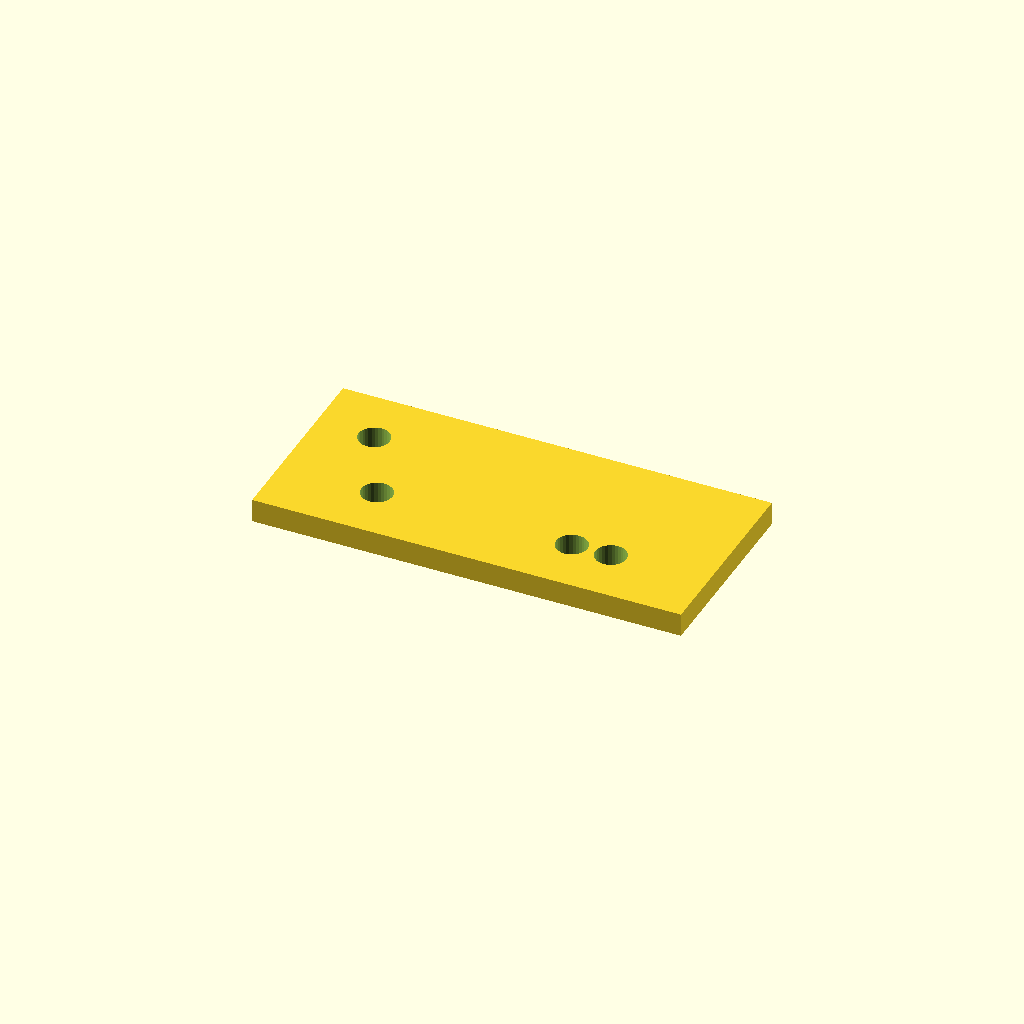
Cell 1: the model at its default parameters.
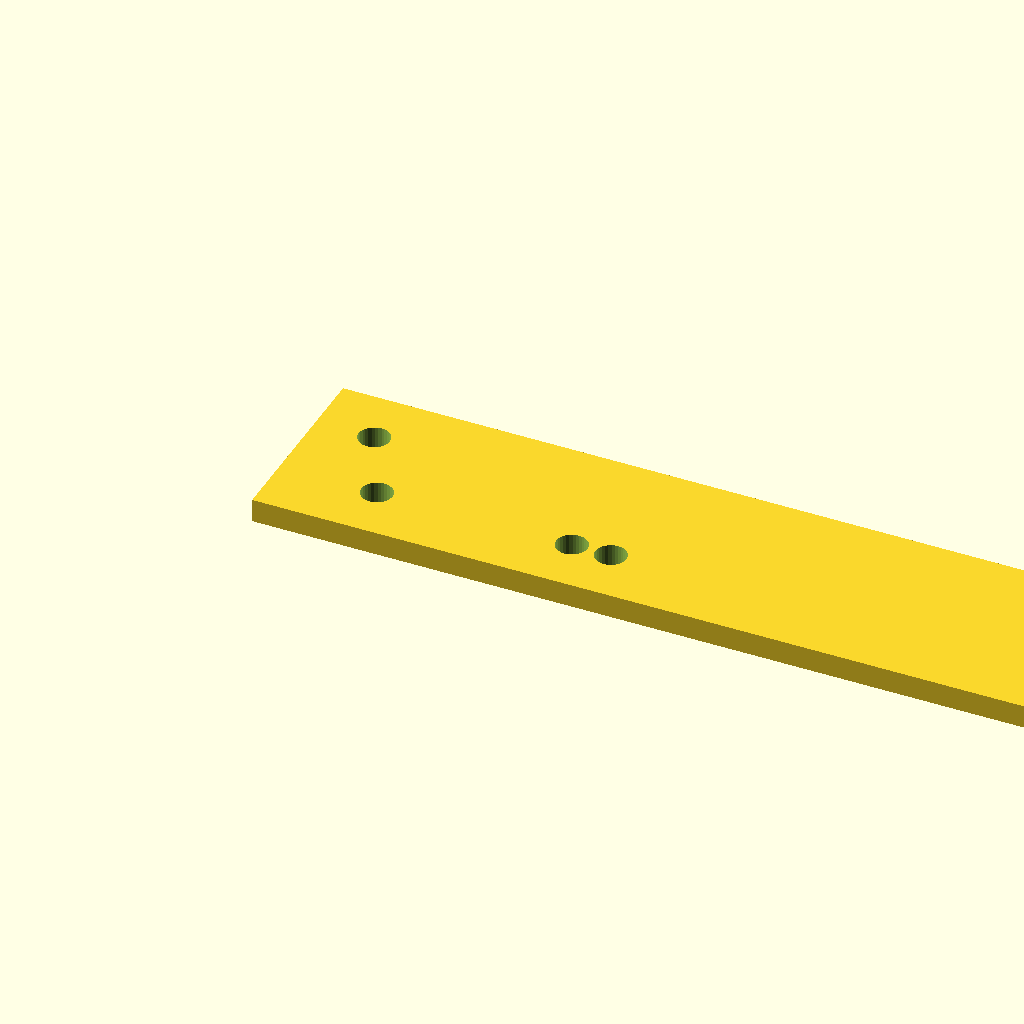
Cell 2: plate_l = 220 (everything else at default).
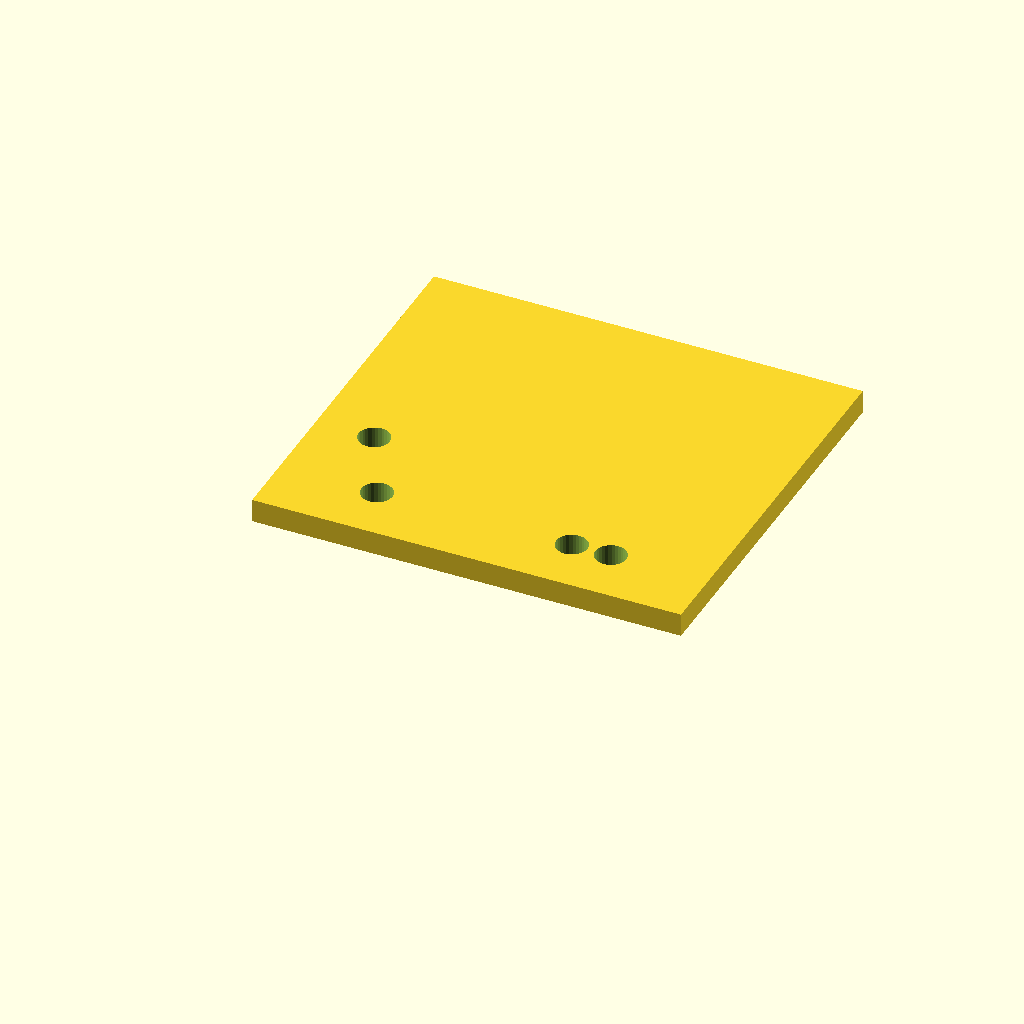
Cell 3: plate_w = 100 (everything else at default).
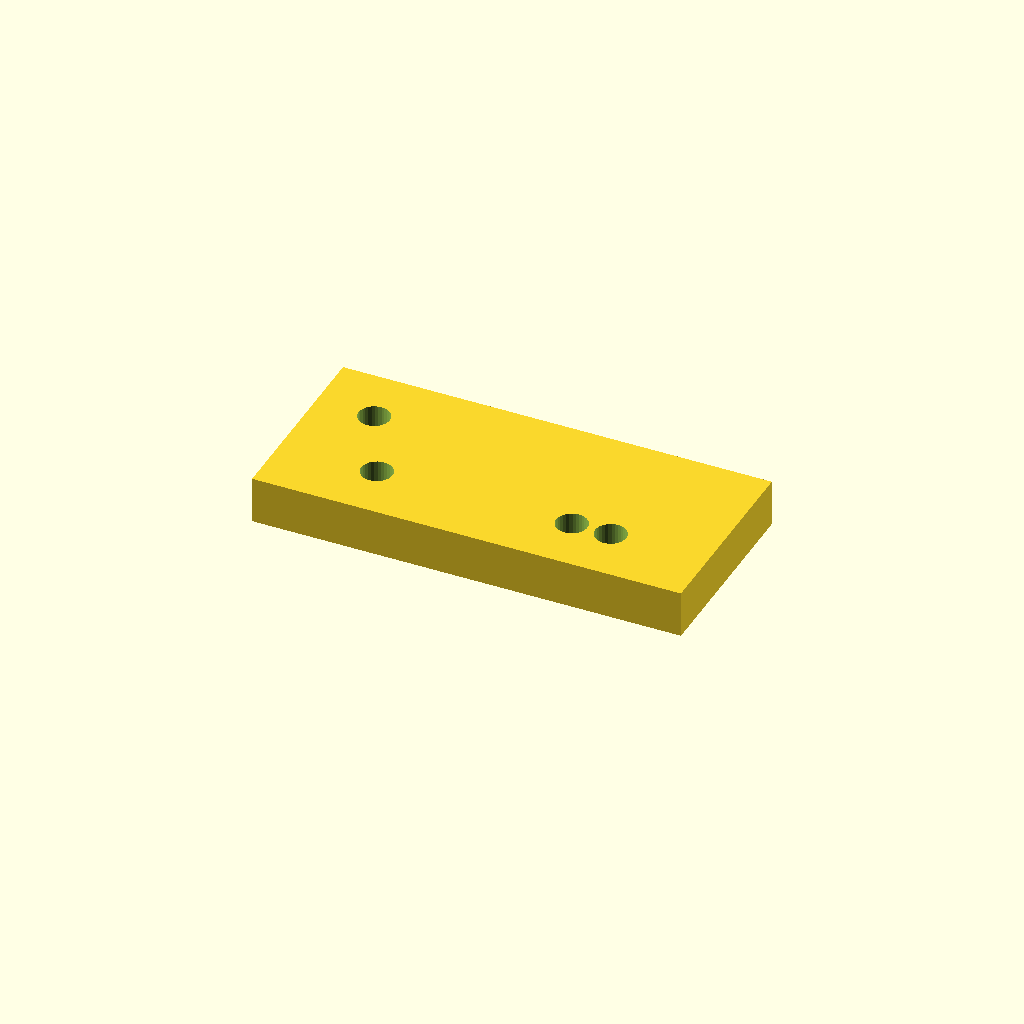
Cell 4 — plate_t set to 12, the other parameters unchanged.
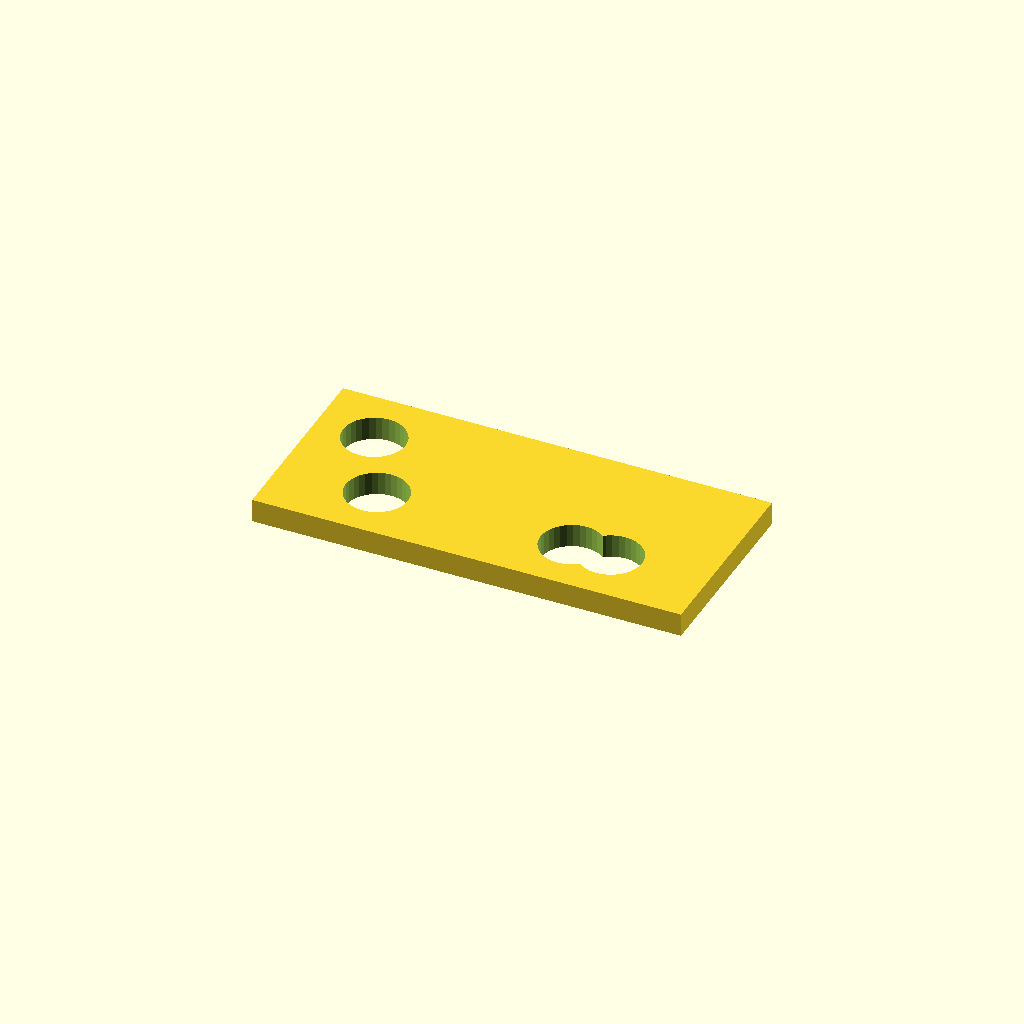
Cell 5 — hole_d set to 16, the other parameters unchanged.
All cells are drawn from one camera (rotation 55°, 0°, 25°, orthographic, colour scheme Cornfield), so only the parameter changes between them.
OpenSCAD source file optional_data/data/scale1/hardlayouts/part_0015.scad:
$fn = 32;

// ----------------------------------------------------------------------
// Hole field: plate with holes at given coordinates
// ----------------------------------------------------------------------

// --- parameters (mm) ---
plate_l = 110;            // plate length, X
plate_w = 50;             // plate width, Y
plate_t = 6;              // plate thickness, Z
hole_d = 8;               // hole diameter

difference() {
  cube([plate_l, plate_w, plate_t]);
  translate([15, 35, -1]) cylinder(h = plate_t + 2, d = hole_d);
  translate([25, 15, -1]) cylinder(h = plate_t + 2, d = hole_d);
  translate([75, 15, -1]) cylinder(h = plate_t + 2, d = hole_d);
  translate([85, 15, -1]) cylinder(h = plate_t + 2, d = hole_d);
}
Customizer parameters (derived from the source; name, type, default, range or options):
plate_l: number, default 110
plate_w: number, default 50
plate_t: number, default 6
hole_d: number, default 8
